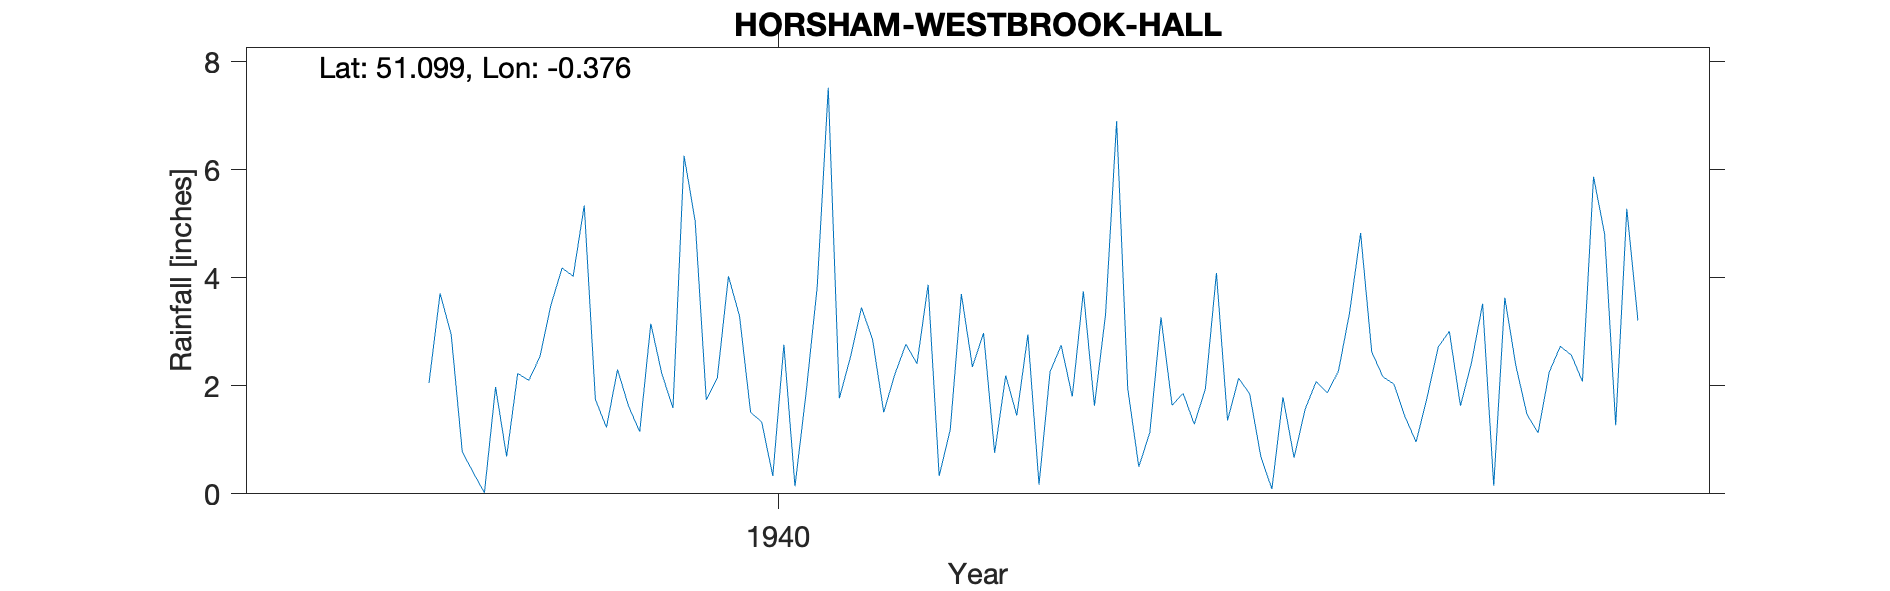

The data file committed next to this chart (first rows):
HORSHAM-WESTBROOK-HALL, , , , , , , , , , , , , , , , , , , , 
Grid ref, TQ1381434531, Long, -0.3759, Lat, 51.1, Elevation, 170, ft, , , , , , , , , , , , 
Station no, 471/5, , , , , , , , , , , , , , , , , , , 
, 1931, 1932, 1933, 1934, 1935, 1936, 1937, 1938, 1939, 1940, 1941, 1942, 1943, 1944, 1945, 1946, 1947, 1948, 1949, 1950
January, , , , , , , , 2.95, 5.34, 2.15, 2.53, 2.98, 6.9, 1.85, 2.17, 2.37, , , , 
February, , , , , , , , 0.78, 1.75, 4.03, 3.45, 0.76, 1.95, 0.69, 2.03, 1.47, , , , 
March, , , , , , , , 0.39, 1.23, 3.29, 2.85, 2.19, 0.5, 0.09, 1.43, 1.13, , , , 
April, , , , , , , , 0.02, 2.3, 1.51, 1.51, 1.45, 1.14, 1.79, 0.96, 2.25, , , , 
May, , , , , , , , 1.98, 1.62, 1.33, 2.21, 2.95, 3.27, 0.67, 1.79, 2.73, , , , 
June, , , , , , , , 0.69, 1.15, 0.33, 2.77, 0.17, 1.64, 1.57, 2.72, 2.57, , , , 
July, , , , , , , , 2.23, 3.15, 2.76, 2.41, 2.26, 1.86, 2.08, 3.01, 2.08, , , , 
August, , , , , , , , 2.1, 2.22, 0.14, 3.87, 2.75, 1.29, 1.87, 1.63, 5.87, , , , 
September, , , , , , , , 2.54, 1.59, 1.87, 0.33, 1.8, 1.94, 2.27, 2.43, 4.81, , , , 
October, , , , , , , , 3.5, 6.26, 3.82, 1.19, 3.75, 4.09, 3.35, 3.52, 1.27, , , , 
November, , , , , , , 2.05, 4.18, 5.05, 7.52, 3.7, 1.63, 1.36, 4.83, 0.15, 5.28, , , , 
December, , , , , , , 3.71, 4.03, 1.74, 1.77, 2.35, 3.32, 2.14, 2.63, 3.63, 3.21, , , , 
Total, , , , , , , , 25.39, 33.4, 30.52, 29.17, 26.01, 28.08, 23.69, 25.47, 35.04, , , , 
